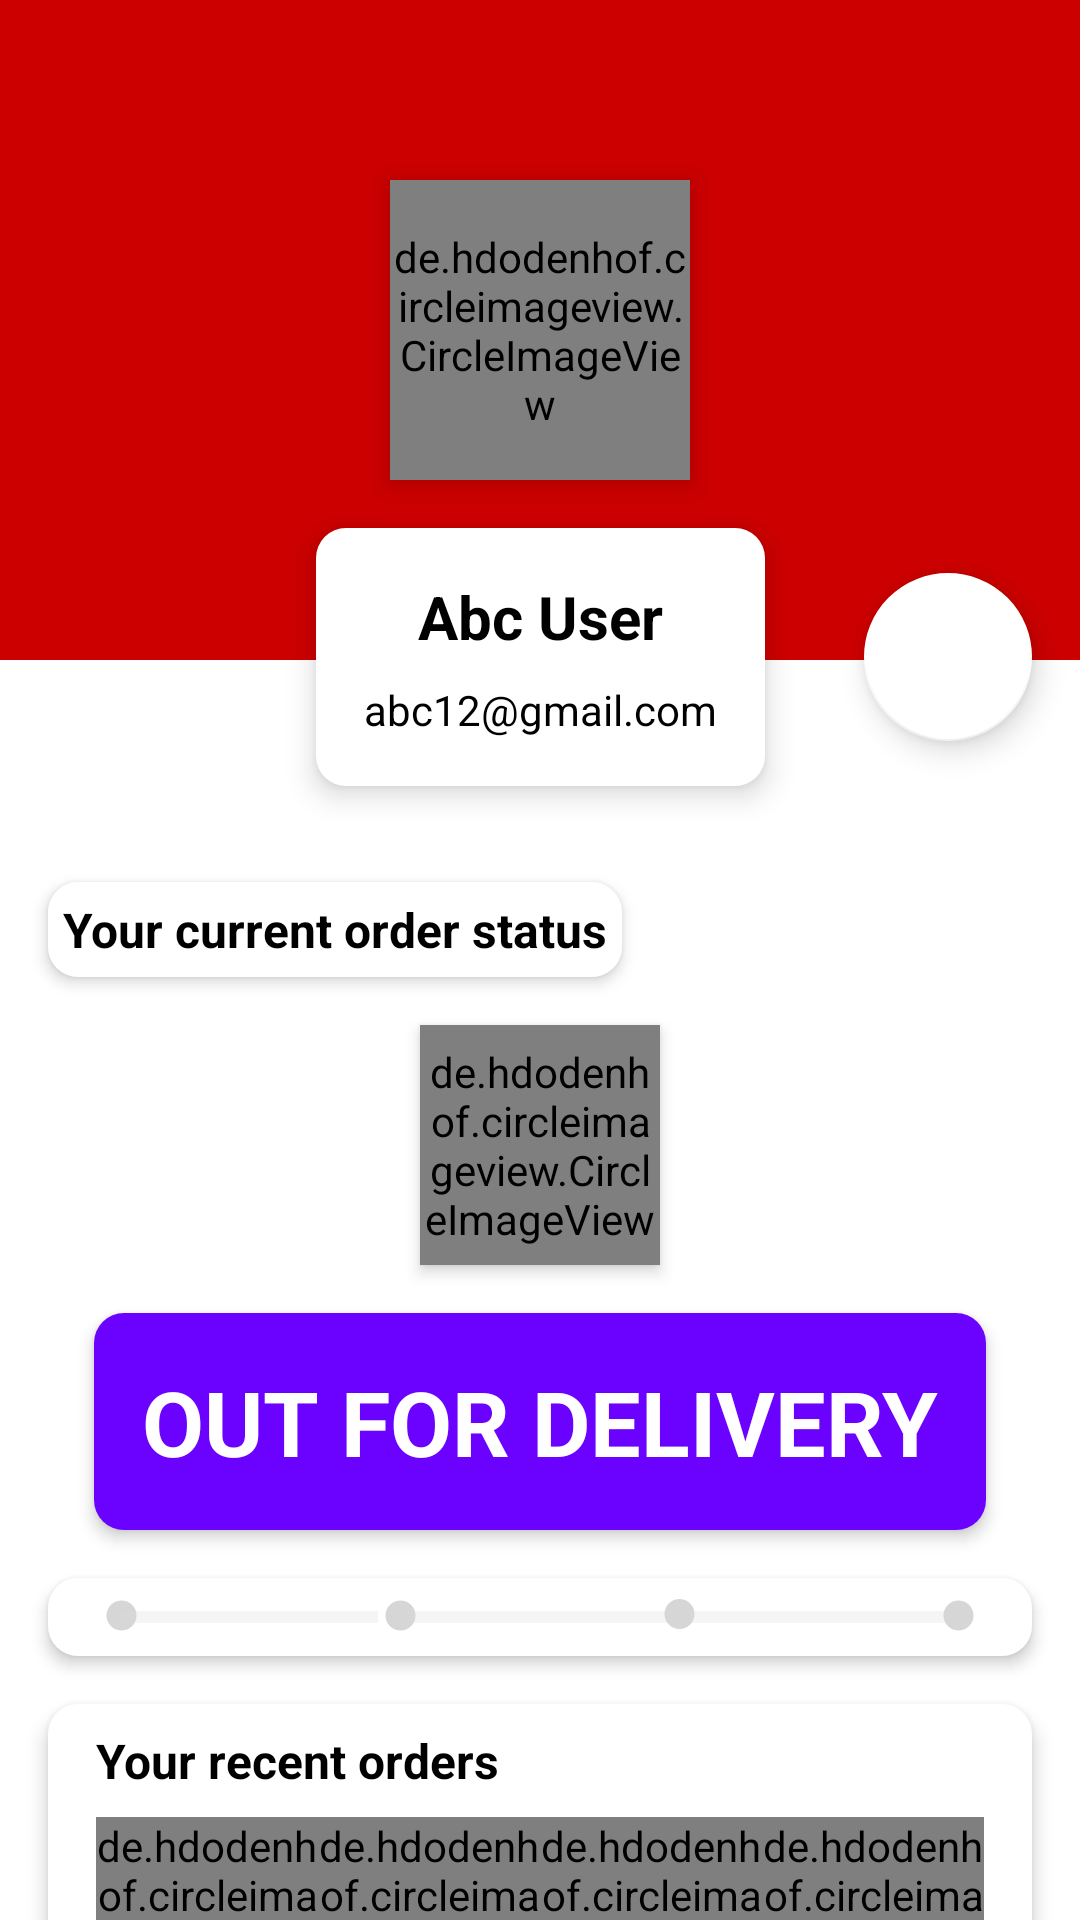

The Android layout XML behind this screen, and the referenced resources:
<!-- AndroidManifest.xml: application theme Theme.MyMall -->
<!-- res/layout/fragment_my_account.xml -->
<?xml version="1.0" encoding="utf-8"?>
<FrameLayout xmlns:android="http://schemas.android.com/apk/res/android"
    xmlns:tools="http://schemas.android.com/tools"
    android:layout_width="match_parent"
    android:layout_height="match_parent"
    tools:context=".MyAccountFragment">

    <androidx.core.widget.NestedScrollView
        android:layout_width="match_parent"
        android:layout_height="match_parent">

        <LinearLayout
            android:layout_width="match_parent"
            android:layout_height="wrap_content"
            android:orientation="vertical">

            <include layout="@layout/profile_data_layout" />
            <include layout="@layout/order_status_layout" />
            <include layout="@layout/your_recent_orders_layout"/>
            <include layout="@layout/my_addresses_layout"/>

            <Button
                android:id="@+id/sign_out_btn"
                android:layout_width="match_parent"
                android:layout_height="60dp"
                android:layout_marginStart="16dp"
                android:layout_marginEnd="16dp"
                android:layout_marginBottom="16dp"
                android:backgroundTint="@color/primary"
                android:text="Sign Out"
                android:textColor="@color/accent"
                android:textSize="14sp"
                android:textStyle="bold" />

        </LinearLayout>
    </androidx.core.widget.NestedScrollView>
</FrameLayout>
<!-- res/layout/profile_data_layout.xml (included above) -->
<?xml version="1.0" encoding="utf-8"?>
<androidx.constraintlayout.widget.ConstraintLayout xmlns:android="http://schemas.android.com/apk/res/android"
    xmlns:app="http://schemas.android.com/apk/res-auto"
    xmlns:tools="http://schemas.android.com/tools"
    android:layout_width="match_parent"
    android:layout_height="wrap_content">

    <LinearLayout
        android:id="@+id/linearLayout6"
        android:layout_width="0dp"
        android:layout_height="220dp"
        android:background="@color/primary"
        android:orientation="vertical"
        app:layout_constraintEnd_toEndOf="parent"
        app:layout_constraintHorizontal_bias="0.0"
        app:layout_constraintStart_toStartOf="parent"
        app:layout_constraintTop_toTopOf="parent" />

    <LinearLayout
        android:id="@+id/linearLayout7"
        android:layout_width="wrap_content"
        android:layout_height="wrap_content"
        android:layout_marginTop="16dp"
        android:layout_marginBottom="16dp"
        android:background="@drawable/slider_background"
        android:elevation="6dp"
        android:orientation="vertical"
        android:padding="16dp"
        app:layout_constraintBottom_toBottomOf="parent"
        app:layout_constraintEnd_toEndOf="parent"
        app:layout_constraintStart_toStartOf="parent"
        app:layout_constraintTop_toBottomOf="@+id/circleImageView">

        <TextView
            android:id="@+id/user_name"
            android:layout_width="match_parent"
            android:layout_height="wrap_content"
            android:layout_marginBottom="8dp"
            android:text="Abc User"
            android:textAlignment="center"
            android:textColor="@color/black"
            android:textSize="20sp"
            android:textStyle="bold" />

        <TextView
            android:id="@+id/user_email"
            android:layout_width="match_parent"
            android:layout_height="wrap_content"
            android:text="abc12@gmail.com"
            android:textAlignment="center"
            android:textColor="@color/black" />
    </LinearLayout>

    <com.google.android.material.floatingactionbutton.FloatingActionButton
        android:id="@+id/setting_btn"
        android:layout_width="wrap_content"
        android:layout_height="wrap_content"
        android:layout_marginEnd="16dp"
        android:clickable="true"
        app:layout_constraintBottom_toBottomOf="@+id/linearLayout7"
        app:layout_constraintEnd_toEndOf="parent"
        android:backgroundTint="@color/accent"
        app:tint="@color/primary"
        app:layout_constraintTop_toTopOf="@+id/linearLayout7"
        app:srcCompat="@drawable/ic_baseline_settings_24" />

    <de.hdodenhof.circleimageview.CircleImageView
        android:id="@+id/circleImageView"
        android:layout_width="100dp"
        android:layout_height="100dp"
        android:elevation="6dp"
        android:src="@drawable/icons8_user"
        app:civ_border_color="@color/accent"
        app:civ_border_width="5dp"
        app:layout_constraintBottom_toBottomOf="@+id/linearLayout6"
        app:layout_constraintEnd_toEndOf="parent"
        app:layout_constraintStart_toStartOf="@+id/linearLayout6"
        app:layout_constraintTop_toTopOf="@+id/linearLayout6" />


</androidx.constraintlayout.widget.ConstraintLayout>
<!-- res/layout/order_status_layout.xml (included above) -->
<?xml version="1.0" encoding="utf-8"?>
<androidx.constraintlayout.widget.ConstraintLayout xmlns:android="http://schemas.android.com/apk/res/android"
    xmlns:app="http://schemas.android.com/apk/res-auto"
    xmlns:tools="http://schemas.android.com/tools"
    android:layout_width="match_parent"
    android:layout_height="wrap_content">

    <TextView
        android:id="@+id/textView21"
        android:layout_width="wrap_content"
        android:layout_height="wrap_content"
        android:layout_marginStart="16dp"
        android:layout_marginTop="16dp"
        android:background="@drawable/slider_background"
        android:elevation="3dp"
        android:padding="5dp"
        android:text="Your current order status"
        android:textStyle="bold"
        android:textColor="@color/black"
        android:textSize="16sp"
        app:layout_constraintStart_toStartOf="parent"
        app:layout_constraintTop_toTopOf="parent" />

    <de.hdodenhof.circleimageview.CircleImageView
        android:id="@+id/current_order_image"
        android:layout_width="80dp"
        android:layout_height="80dp"
        android:layout_marginStart="16dp"
        android:layout_marginTop="16dp"
        android:layout_marginEnd="16dp"
        android:elevation="3dp"
        android:src="@drawable/banner"
        app:civ_border_color="#6b01ff"
        app:civ_border_width="5dp"
        app:layout_constraintEnd_toEndOf="parent"
        app:layout_constraintStart_toStartOf="parent"
        app:layout_constraintTop_toBottomOf="@+id/textView21" />

    <TextView
        android:id="@+id/tv_current_order_status"
        android:layout_width="wrap_content"
        android:layout_height="wrap_content"
        android:layout_marginStart="16dp"
        android:layout_marginTop="16dp"
        android:layout_marginEnd="16dp"
        android:background="@drawable/slider_background"
        android:backgroundTint="#6b01ff"
        android:elevation="3dp"
        android:padding="16dp"
        android:text="OUT FOR DELIVERY"
        android:textColor="@color/accent"
        android:textSize="30sp"
        android:textStyle="bold"
        app:layout_constraintEnd_toEndOf="parent"
        app:layout_constraintStart_toStartOf="parent"
        app:layout_constraintTop_toBottomOf="@+id/current_order_image" />

    <LinearLayout
        android:layout_width="0dp"
        android:layout_height="wrap_content"
        android:orientation="horizontal"
        android:background="@drawable/slider_background"
        android:elevation="3dp"
        android:padding="5dp"
        android:layout_marginStart="16dp"
        android:layout_marginTop="16dp"
        android:layout_marginBottom="16dp"
        android:layout_marginEnd="16dp"
        app:layout_constraintBottom_toBottomOf="parent"
        app:layout_constraintEnd_toEndOf="parent"
        app:layout_constraintStart_toStartOf="parent"
        app:layout_constraintTop_toBottomOf="@+id/tv_current_order_status">

        <ImageView
            android:id="@+id/ordered_indicator"
            android:layout_width="15dp"
            android:layout_height="15dp"
            android:src="@drawable/selected_dot"
            android:translationX="12dp"
            app:tint="@color/recycler_view_background" />

        <ProgressBar
            android:id="@+id/order_packed_progress"
            style="?android:attr/progressBarStyleHorizontal"
            android:layout_width="wrap_content"
            android:layout_height="wrap_content"
            android:backgroundTint="@color/green"
            android:progressBackgroundTint="@color/recycler_view_background"
            android:translationX="4dp"
            android:progress="0"
            android:layout_weight="1" />

        <ImageView
            android:id="@+id/packed_indicator"
            android:layout_width="15dp"
            android:layout_height="15dp"
            android:src="@drawable/selected_dot"
            android:translationX="4dp"
            app:tint="@color/recycler_view_background" />

        <ProgressBar
            android:id="@+id/packed_shipped_progress"
            style="?android:attr/progressBarStyleHorizontal"
            android:layout_width="wrap_content"
            android:layout_height="wrap_content"
            android:backgroundTint="@color/green"
            android:progressBackgroundTint="@color/recycler_view_background"
            android:progress="0"
            android:layout_weight="1" />

        <ImageView
            android:id="@+id/shipped_indicator"
            android:layout_width="15dp"
            android:layout_height="14dp"
            android:src="@drawable/selected_dot"
            android:translationX="-4dp"
            app:tint="@color/recycler_view_background" />

        <ProgressBar
            android:id="@+id/shipped_delivered_progress"
            style="?android:attr/progressBarStyleHorizontal"
            android:layout_width="wrap_content"
            android:layout_height="wrap_content"
            android:backgroundTint="@color/green"
            android:progressBackgroundTint="@color/recycler_view_background"
            android:translationX="-8dp"
            android:progress="0"
            android:layout_weight="1" />

        <ImageView
            android:id="@+id/delivered_indicator"
            android:layout_width="15dp"
            android:layout_height="15dp"
            android:src="@drawable/selected_dot"
            android:translationX="-12dp"
            app:tint="@color/recycler_view_background" />


    </LinearLayout>


</androidx.constraintlayout.widget.ConstraintLayout>
<!-- res/layout/your_recent_orders_layout.xml (included above) -->
<?xml version="1.0" encoding="utf-8"?>
<androidx.constraintlayout.widget.ConstraintLayout xmlns:android="http://schemas.android.com/apk/res/android"
    xmlns:app="http://schemas.android.com/apk/res-auto"
    xmlns:tools="http://schemas.android.com/tools"
    android:background="@drawable/slider_background"
    android:layout_marginStart="16dp"
    android:layout_marginEnd="16dp"
    android:elevation="4dp"
    android:layout_width="match_parent"
    android:layout_height="wrap_content">

    <TextView
        android:id="@+id/textView8"
        android:layout_width="wrap_content"
        android:layout_height="wrap_content"
        android:layout_marginStart="16dp"
        android:layout_marginTop="8dp"
        android:text="Your recent orders"
        android:textColor="@color/black"
        android:textSize="16sp"
        android:textStyle="bold"
        app:layout_constraintStart_toStartOf="parent"
        app:layout_constraintTop_toTopOf="parent" />

    <LinearLayout
        android:id="@+id/recent_orders_container"
        android:layout_width="0dp"
        android:layout_height="wrap_content"
        android:layout_marginStart="16dp"
        android:layout_marginTop="8dp"
        android:layout_marginEnd="16dp"
        android:layout_marginBottom="16dp"
        android:orientation="horizontal"
        app:layout_constraintBottom_toBottomOf="parent"
        app:layout_constraintEnd_toEndOf="parent"
        app:layout_constraintStart_toStartOf="parent"
        app:layout_constraintTop_toBottomOf="@+id/textView8">

        <de.hdodenhof.circleimageview.CircleImageView
            android:layout_width="70dp"
            android:layout_height="70dp"
            android:layout_weight="1"
            android:src="@drawable/banner"
            app:civ_border_color="@color/primary"
            app:civ_border_width="4dp" />

        <de.hdodenhof.circleimageview.CircleImageView
            android:layout_width="70dp"
            android:layout_height="70dp"
            android:layout_weight="1"
            android:src="@drawable/banner"
            app:civ_border_color="@color/primary"
            app:civ_border_width="4dp" />

        <de.hdodenhof.circleimageview.CircleImageView
            android:layout_width="70dp"
            android:layout_height="70dp"
            android:layout_weight="1"
            android:src="@drawable/banner"
            app:civ_border_color="@color/primary"
            app:civ_border_width="4dp" />

        <de.hdodenhof.circleimageview.CircleImageView
            android:layout_width="70dp"
            android:layout_height="70dp"
            android:layout_weight="1"
            android:src="@drawable/banner"
            app:civ_border_color="@color/primary"
            app:civ_border_width="4dp" />

    </LinearLayout>


</androidx.constraintlayout.widget.ConstraintLayout>
<!-- res/layout/my_addresses_layout.xml (included above) -->
<?xml version="1.0" encoding="utf-8"?>
<androidx.constraintlayout.widget.ConstraintLayout xmlns:android="http://schemas.android.com/apk/res/android"
    xmlns:app="http://schemas.android.com/apk/res-auto"
    xmlns:tools="http://schemas.android.com/tools"
    android:elevation="4dp"
    android:layout_margin="16dp"
    android:background="@drawable/slider_background"
    android:layout_width="match_parent"
    android:layout_height="wrap_content">


    <TextView
        android:id="@+id/textView22"
        android:layout_width="wrap_content"
        android:layout_height="wrap_content"
        android:layout_marginStart="16dp"
        android:layout_marginTop="16dp"
        android:text="My Addresses"
        android:textSize="16sp"
        android:textStyle="bold"
        android:textColor="@color/black"
        app:layout_constraintStart_toStartOf="parent"
        app:layout_constraintTop_toTopOf="parent" />

    <androidx.appcompat.widget.AppCompatButton
        android:id="@+id/view_all_addresses_btn"
        android:layout_width="wrap_content"
        android:layout_height="wrap_content"
        android:text="View all"
        android:stateListAnimator="@null"
        android:textColor="@color/primary"
        android:background="@color/accent"
        app:layout_constraintEnd_toEndOf="parent"
        app:layout_constraintTop_toTopOf="parent" />

    <TextView
        android:id="@+id/address_full_name"
        android:layout_width="wrap_content"
        android:layout_height="wrap_content"
        android:layout_marginStart="16dp"
        android:layout_marginTop="16dp"
        android:text="Full Name"
        android:textColor="@color/black"
        android:textStyle="bold"
        app:layout_constraintStart_toStartOf="parent"
        app:layout_constraintTop_toBottomOf="@+id/textView22" />

    <TextView
        android:id="@+id/address"
        android:layout_width="0dp"
        android:layout_height="wrap_content"
        android:layout_marginStart="16dp"
        android:layout_marginTop="8dp"
        android:layout_marginEnd="16dp"
        android:text="Address"
        android:textColor="@color/black"
        app:layout_constraintEnd_toEndOf="parent"
        app:layout_constraintStart_toStartOf="parent"
        app:layout_constraintTop_toBottomOf="@+id/address_full_name" />

    <TextView
        android:id="@+id/address_pincode"
        android:layout_width="wrap_content"
        android:layout_height="wrap_content"
        android:layout_marginStart="16dp"
        android:layout_marginTop="8dp"
        android:layout_marginBottom="16dp"
        android:text="Pincode"
        android:textColor="@color/black"
        android:textSize="12sp"
        android:textStyle="bold"
        app:layout_constraintBottom_toBottomOf="parent"
        app:layout_constraintStart_toStartOf="parent"
        app:layout_constraintTop_toBottomOf="@+id/address" />

</androidx.constraintlayout.widget.ConstraintLayout>
<!-- resources referenced by this layout -->
<resources>
  <color name="accent">#FFFFFFFF</color>
  <color name="black">#000000</color>
  <color name="green">#008000</color>
  <color name="primary">#CD0000</color>
  <color name="recycler_view_background">#d6d6d6</color>
  <!-- drawable banner: jpg bitmap (drawable, 17246 bytes) -->
  <!-- drawable selected_dot (drawable) -->
  <?xml version="1.0" encoding="utf-8"?>
  <layer-list xmlns:android="http://schemas.android.com/apk/res/android">
  
      <item>
          <shape
              android:innerRadius="0dp"
              android:shape="ring"
              android:thickness="5dp"
              android:useLevel="false">
              <solid android:color="@color/primary" />
          </shape>
      </item>
  </layer-list>
  <!-- drawable slider_background (drawable) -->
  <?xml version="1.0" encoding="utf-8"?>
  <layer-list xmlns:android="http://schemas.android.com/apk/res/android">
  
  <item>
      <shape android:shape="rectangle">
          <solid android:color="@color/accent"/>
          <corners android:radius="10dp"/>
      </shape>
  </item>
  
  
  </layer-list>
  <style name="Theme.MyMall" parent="Theme.MaterialComponents.DayNight.NoActionBar">
          
          <item name="colorPrimary">@color/primary</item>
          <item name="colorPrimaryVariant">@color/primarydark</item>
          <item name="colorOnPrimary">@color/accent</item>
          
          <item name="colorSecondary">@color/teal_200</item>
          <item name="colorSecondaryVariant">@color/teal_700</item>
          <item name="colorOnSecondary">@color/black</item>
          
          <item name="android:statusBarColor" tools:targetApi="l">?attr/colorPrimaryVariant</item>
          
      </style>
  <color name="primarydark">#CE0000</color>
  <color name="teal_200">#FF03DAC5</color>
  <color name="teal_700">#FF018786</color>
</resources>
